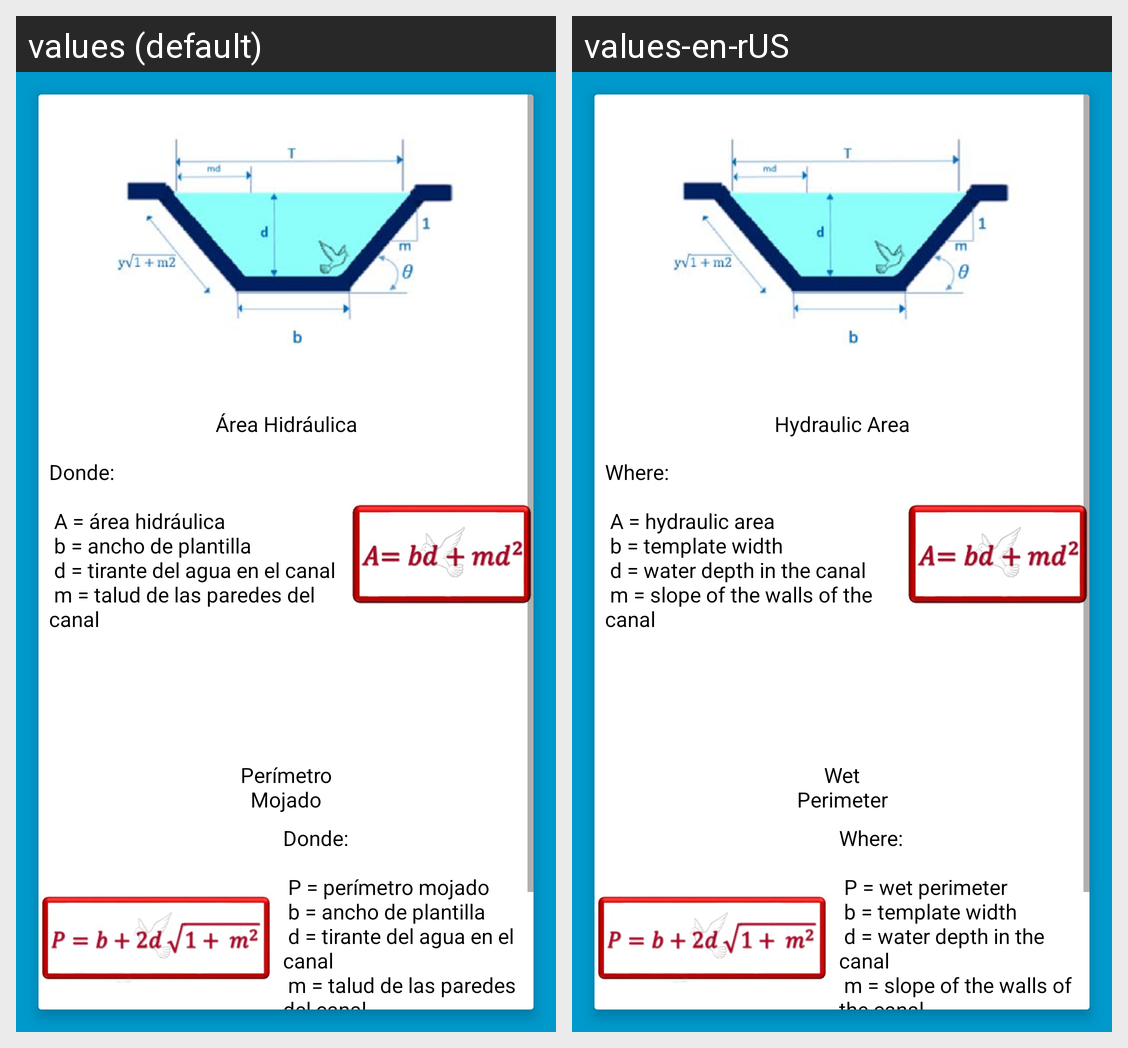

The Android screen above is rendered under two locales of the same app. Produce the string resources it draws, with the default and per-locale values.
Android screen res/layout/fragment_formula__trapezial.xml rendered under 2 locales, left to right: values (default), values-en-rUS. Device: Nexus 5 (rendered at 1080×1920; each locale shown at half size, 540×960, under a caption strip naming it); theme AppTheme.
Strings drawn on this screen, with the default value and each locale's value (text and hints the layout hard-codes, and strings that could not be matched under every locale, appear in the picture but are not listed):

titulo_area
  values: Área Hidráulica
  values-en-rUS: Hydraulic Area

descripcion_area
  values: Donde: 
      
       A = área hidráulica 
       b = ancho de plantilla 
       d = tirante del agua en el canal 
       m = talud de las paredes del canal
  values-en-rUS: Where: 
      
       A = hydraulic area 
       b = template width 
       d = water depth in the canal 
       m = slope of the walls of the canal

titulo_perimetro
  values: Perímetro Mojado
  values-en-rUS: Wet Perimeter

descripcion_perimetro
  values: Donde: 
      
       P = perímetro mojado 
       b = ancho de plantilla 
       d = tirante del agua en el canal 
       m = talud de las paredes del canal
  values-en-rUS: Where: 
      
       P = wet perimeter 
       b = template width 
       d = water depth in the canal 
       m = slope of the walls of the canal
